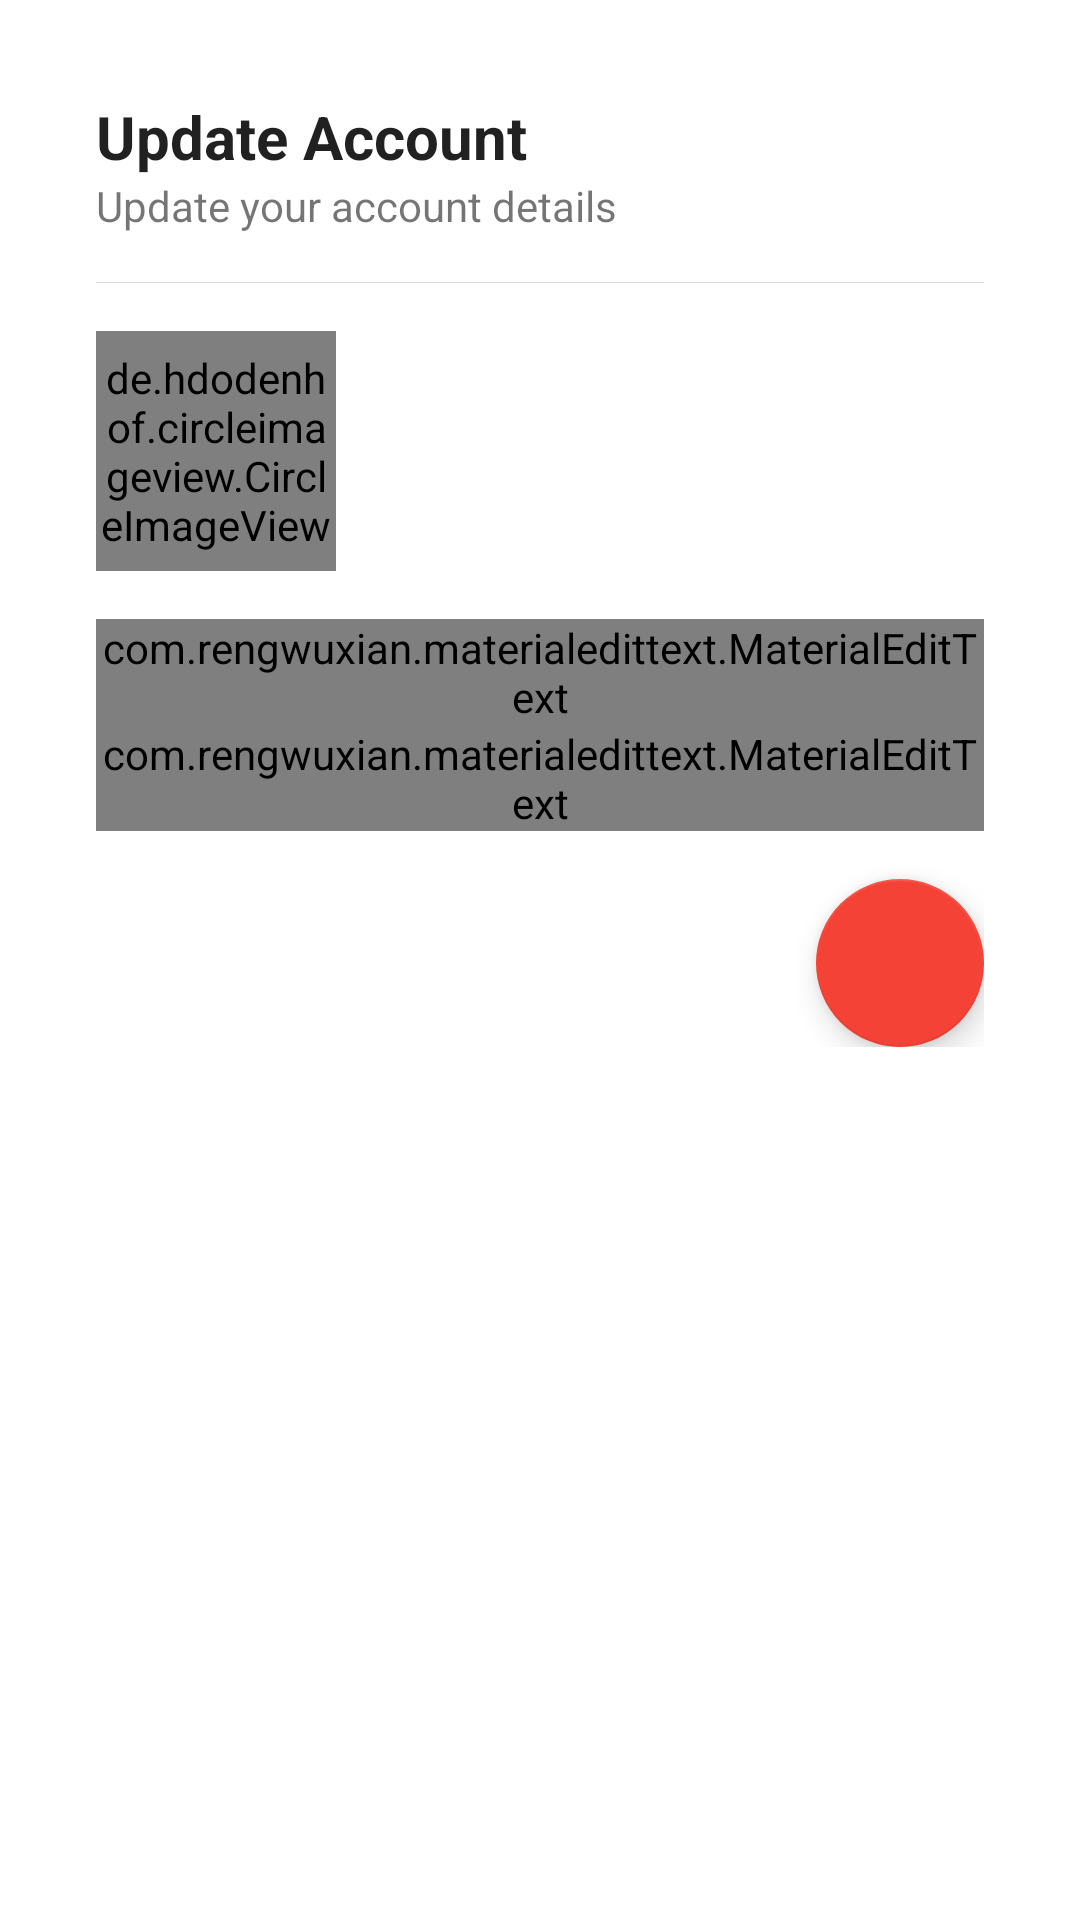

Layout XML and referenced resources for this Android screen:
<!-- AndroidManifest.xml: application theme AppTheme -->
<!-- res/layout/layout_update_account.xml -->
<?xml version="1.0" encoding="utf-8"?>
<ScrollView xmlns:android="http://schemas.android.com/apk/res/android"
    xmlns:app="http://schemas.android.com/apk/res-auto"
    android:orientation="vertical"
    android:layout_width="match_parent"
    android:layout_height="match_parent"
    android:background="@color/white">

    <LinearLayout
        android:layout_width="match_parent"
        android:layout_height="wrap_content"
        android:orientation="vertical"
        android:padding="32dp"
        android:background="@color/white">
        <TextView
            android:layout_width="wrap_content"
            android:layout_height="wrap_content"
            android:textSize="20sp"
            android:text="Update Account"
            android:textAppearance="@style/BoldText"
            android:textStyle="bold"/>
        <TextView
            android:layout_width="wrap_content"
            android:layout_height="wrap_content"
            android:text="Update your account details"
            android:layout_marginBottom="16dp"/>

        <View
            android:layout_width="match_parent"
            android:layout_height="0.4dp"
            android:background="@color/divider"
            android:layout_marginBottom="16dp"/>

        <de.hdodenhof.circleimageview.CircleImageView
            android:layout_width="80dp"
            android:layout_height="80dp"
            android:src="@color/divider"
            android:layout_marginBottom="16dp"
            android:background="?attr/selectableItemBackgroundBorderless"
            android:id="@+id/iv_photo_update_account"/>
        <com.rengwuxian.materialedittext.MaterialEditText
            android:layout_width="match_parent"
            android:layout_height="wrap_content"
            app:met_underlineColor="@color/dark"
            android:hint="Name"
            android:inputType="textEmailAddress"
            android:textSize="16sp"
            app:met_floatingLabel="normal"
            app:met_helperText="Your name in full"
            android:id="@+id/edt_name_sign_up"/>

        <com.rengwuxian.materialedittext.MaterialEditText
            android:layout_width="match_parent"
            android:layout_height="wrap_content"
            app:met_underlineColor="@color/dark"
            android:hint="Phone number"
            app:met_helperText="Important"
            android:inputType="phone|number"
            android:textSize="16sp"
            app:met_floatingLabel="normal"
            android:id="@+id/edt_phone_update_account"/>


        <android.support.design.widget.FloatingActionButton
            android:layout_width="wrap_content"
            android:layout_height="wrap_content"
            app:fabSize="normal"
            android:layout_gravity="right|end"
            android:layout_marginTop="16dp"
            android:src="@drawable/ic_action_go"/>
    </LinearLayout>
</ScrollView>
<!-- resources referenced by this layout -->
<resources>
  <color name="dark">#191919</color>
  <color name="divider">#80B6B6B6</color>
  <color name="white">#ffffff</color>
  <style name="BoldText" parent="android:TextAppearance">
          <item name="fontPath">fonts/Lato-Bold.ttf</item>
      </style>
  <style name="AppTheme" parent="@style/Theme.AppCompat.Light">
          <item name="colorPrimary">@color/colorPrimary</item>
          <item name="colorPrimaryDark">@color/colorPrimaryDark</item>
          <item name="colorAccent">@color/colorAccent</item>
          <item name="actionBarStyle">@style/Widget.Styled.ActionBar</item>
      </style>
  <color name="colorPrimary">#191919</color>
  <color name="colorPrimaryDark">#191919</color>
  <color name="colorAccent">#F44336</color>
  <style name="Widget.Styled.ActionBar" parent="@style/Widget.AppCompat.Light.ActionBar">
          <item name="background">@color/colorPrimary</item>
          <item name="titleTextStyle">@style/MyActionBarTitleText</item>
          <item name="actionMenuTextColor">@color/textColorPrimary</item>
      </style>
  <style name="MyActionBarTitleText" parent="@style/TextAppearance.AppCompat.Widget.ActionBar.Title">
          <item name="android:textColor">@color/white</item>
      </style>
  <color name="textColorPrimary">#212121</color>
</resources>
